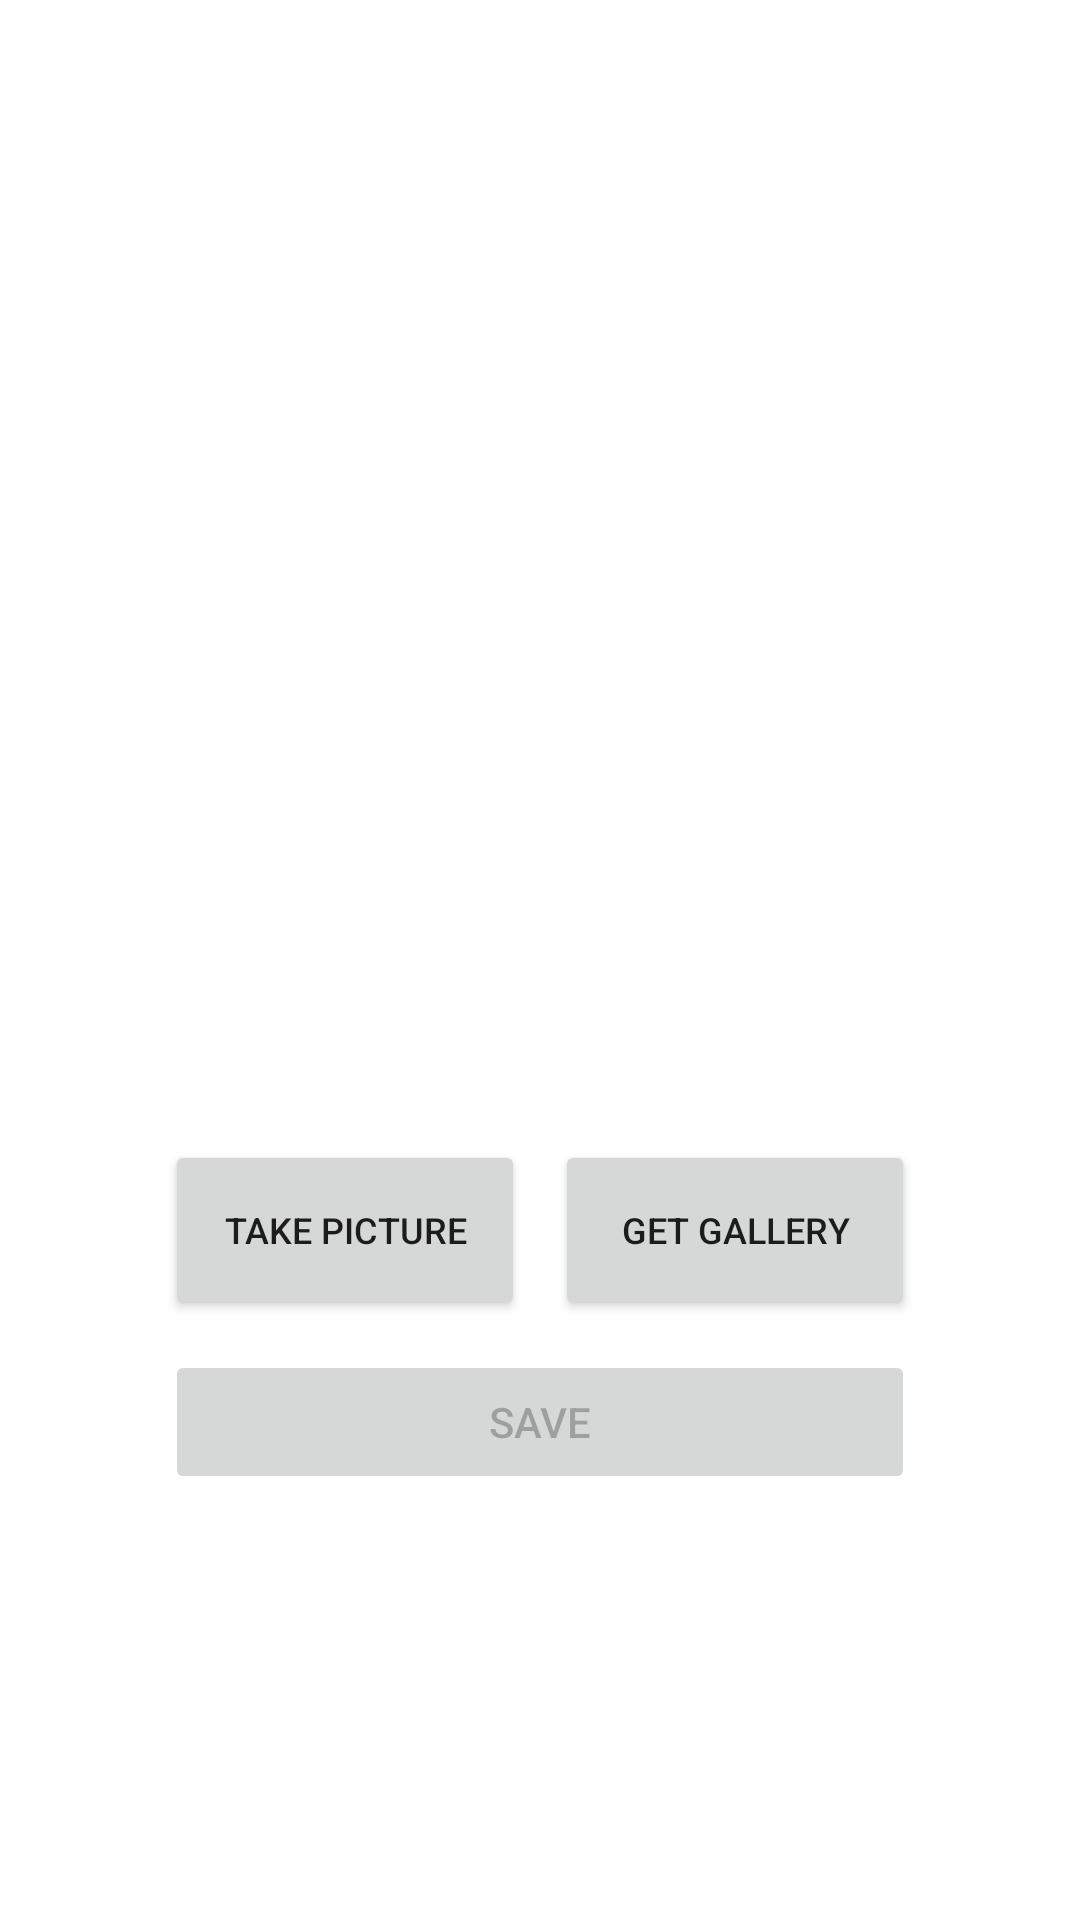

Write the Android layout XML for this screen, with the resource values it uses.
<!-- AndroidManifest.xml: application theme Theme.ShootTraker -->
<!-- res/layout/fragment_set_camera.xml -->
<?xml version="1.0" encoding="utf-8"?>
<androidx.constraintlayout.widget.ConstraintLayout xmlns:android="http://schemas.android.com/apk/res/android"
    xmlns:app="http://schemas.android.com/apk/res-auto"
    android:layout_width="match_parent"
    android:layout_height="match_parent">

    <ImageView
        android:id="@+id/targetImageView"
        android:layout_width="300dp"
        android:layout_height="300dp"
        android:layout_marginVertical="50dp"
        android:background="@drawable/ic_target_image_background"
        android:scaleType="centerCrop"
        app:layout_constraintEnd_toEndOf="parent"
        app:layout_constraintStart_toStartOf="parent"
        app:layout_constraintTop_toTopOf="parent" />

    <LinearLayout
        android:id="@+id/linearLayout"
        android:layout_width="wrap_content"
        android:layout_height="wrap_content"
        android:layout_marginTop="30dp"
        android:gravity="center_vertical"
        android:orientation="horizontal"
        app:layout_constraintBottom_toTopOf="@+id/savePictureButton"
        app:layout_constraintEnd_toEndOf="parent"
        app:layout_constraintStart_toStartOf="parent"
        app:layout_constraintTop_toBottomOf="@+id/targetImageView">

        <Button
            android:id="@+id/takePictureButton"
            android:layout_width="120dp"
            android:layout_height="60dp"
            android:layout_marginRight="10dp"
            android:text="@string/take_picture"
            android:textSize="12sp"
            app:layout_constraintEnd_toEndOf="parent"
            app:layout_constraintStart_toStartOf="parent" />

        <Button
            android:id="@+id/getPictureButton"
            android:layout_width="120dp"
            android:layout_height="60dp"
            android:text="@string/get_picture"
            android:textSize="12sp"
            app:layout_constraintEnd_toEndOf="parent"
            app:layout_constraintStart_toStartOf="parent" />

    </LinearLayout>


    <Button
        android:id="@+id/savePictureButton"
        android:layout_width="0dp"
        android:layout_height="wrap_content"
        android:layout_marginTop="10dp"
        android:enabled="false"
        android:text="@string/save_picture"
        app:layout_constraintEnd_toEndOf="@id/linearLayout"
        app:layout_constraintStart_toStartOf="@id/linearLayout"

        app:layout_constraintTop_toBottomOf="@+id/linearLayout" />

</androidx.constraintlayout.widget.ConstraintLayout>
<!-- resources referenced by this layout -->
<resources>
  <string name="get_picture">Get Gallery</string>
  <string name="save_picture">Save</string>
  <string name="take_picture">Take Picture</string>
  <style name="Theme.ShootTraker" parent="Theme.MaterialComponents.DayNight.NoActionBar">
          
          <item name="colorPrimary">@color/purple_500</item>
          <item name="colorPrimaryVariant">@color/purple_700</item>
          <item name="colorOnPrimary">@color/white</item>
          
          <item name="colorSecondary">@color/teal_200</item>
          <item name="colorSecondaryVariant">@color/teal_700</item>
          <item name="colorOnSecondary">@color/black</item>
          
          <item name="android:statusBarColor" tools:targetApi="l">?attr/colorPrimaryVariant</item>
          
      </style>
  <!-- not gathered from this repository: default colours our renderer supplied (Android Studio template values) -->
  <color name="purple_500">#FF6200EE</color>
  <color name="purple_700">#FF3700B3</color>
  <color name="teal_200">#FF03DAC5</color>
  <color name="teal_700">#FF018786</color>
  <color name="black">#FF000000</color>
  <color name="white">#FFFFFFFF</color>
</resources>
